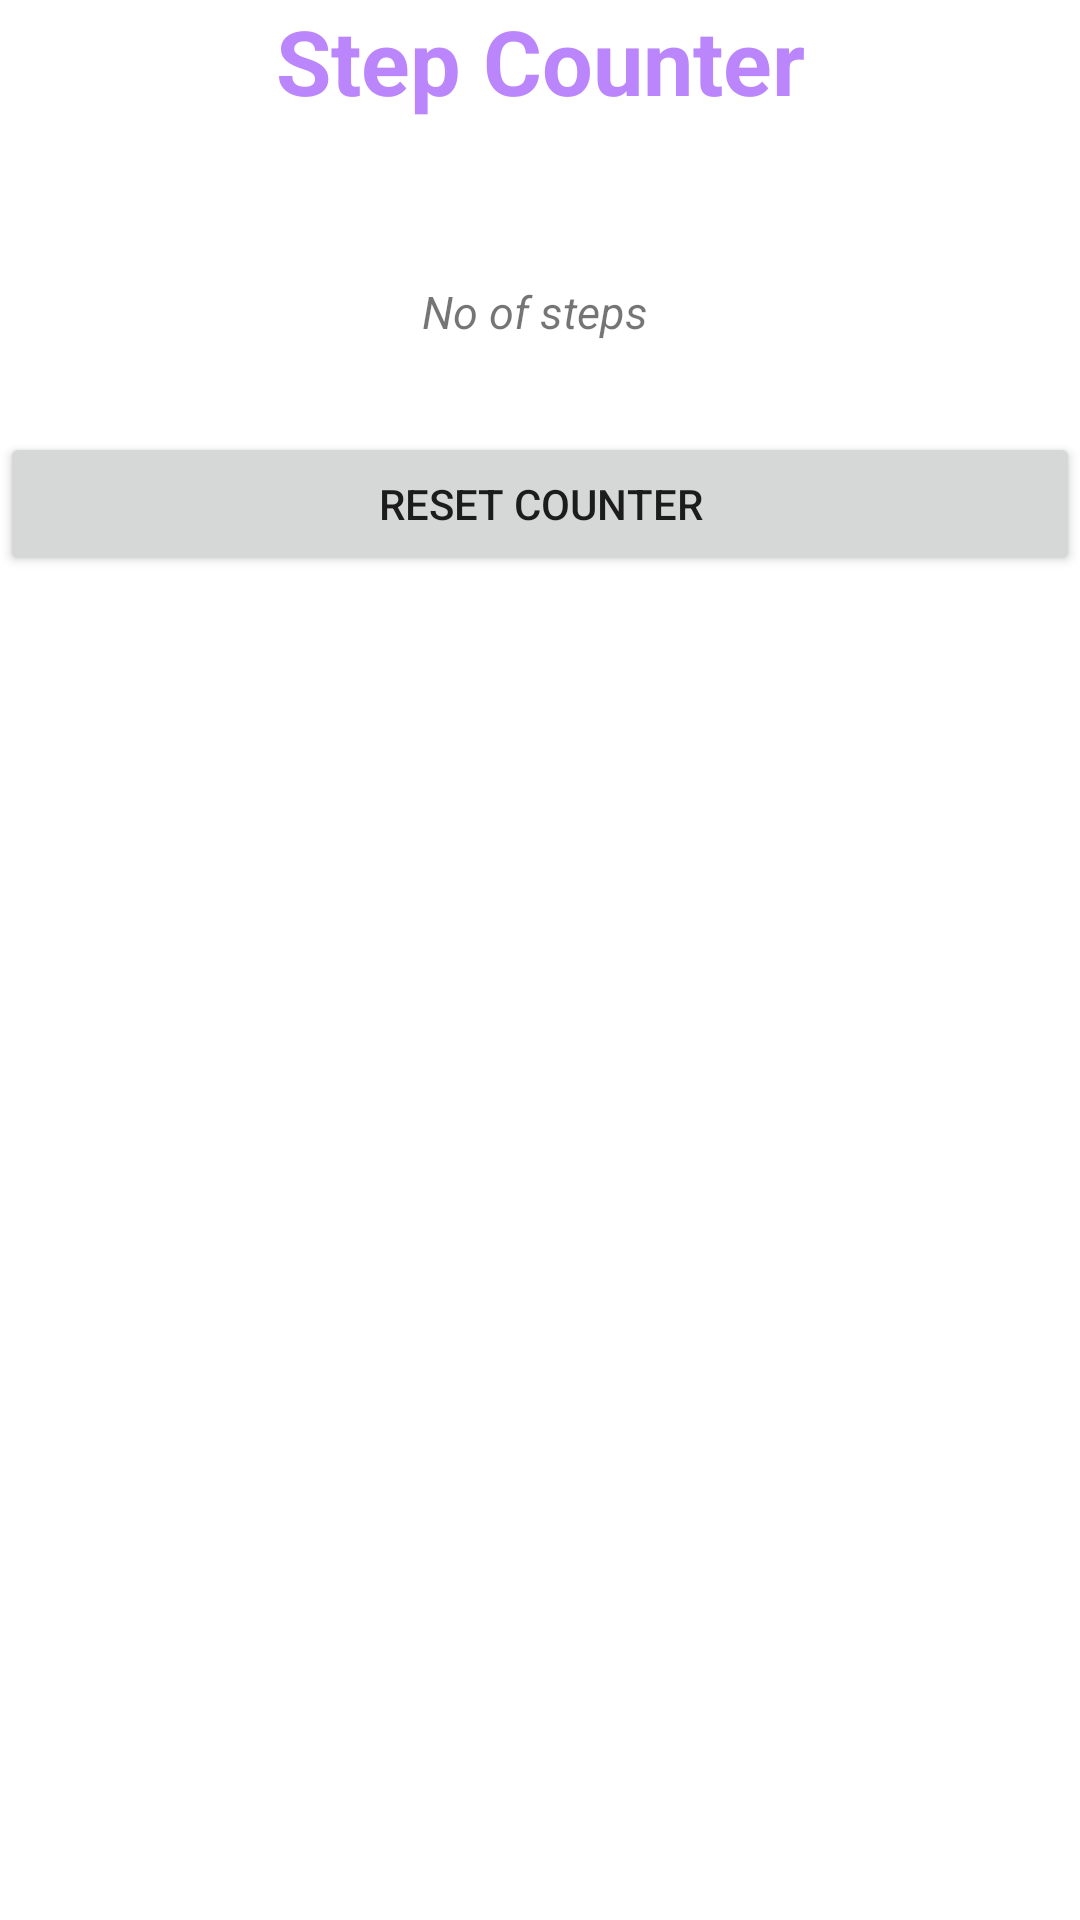

Write the Android layout XML for this screen, with the resource values it uses.
<!-- AndroidManifest.xml: application theme Theme.MhealthApp -->
<!-- res/layout/activity_step_counter.xml -->
<?xml version="1.0" encoding="utf-8"?>
<LinearLayout xmlns:android="http://schemas.android.com/apk/res/android"
    xmlns:app="http://schemas.android.com/apk/res-auto"
    xmlns:tools="http://schemas.android.com/tools"
    android:layout_width="match_parent"
    android:layout_height="match_parent"
    android:orientation="vertical"
    tools:context=".StepCounterActivity">


    <TextView
        android:id="@+id/textView9"
        android:layout_width="match_parent"
        android:layout_height="wrap_content"
        android:text="Step Counter"
        android:textAlignment="center"
        android:textColor="@color/purple_200"
        android:textSize="30sp"
        android:textStyle="bold"
        />

    <TextView
        android:id="@+id/tvStepCount"
        android:layout_width="match_parent"
        android:layout_height="wrap_content"
        android:text=""
        android:textAlignment="center"
        android:textSize="40sp"
        />

    <TextView
        android:id="@+id/textView11"
        android:layout_width="match_parent"
        android:layout_height="wrap_content"
        android:text="No of steps "
        android:textStyle="italic"
        android:textAlignment="center"
        android:textSize="15sp"
        />

    <Button
        android:id="@+id/btnReset"
        android:layout_width="match_parent"
        android:layout_height="wrap_content"
        android:layout_marginTop="30dp"
        android:text="Reset Counter" />


</LinearLayout>
<!-- resources referenced by this layout -->
<resources>
  <style name="Theme.MhealthApp" parent="Theme.MaterialComponents.DayNight.DarkActionBar">
          
          <item name="colorPrimary">@color/purple_500</item>
          <item name="colorPrimaryVariant">@color/purple_700</item>
          <item name="colorOnPrimary">@color/white</item>
          
          <item name="colorSecondary">@color/teal_200</item>
          <item name="colorSecondaryVariant">@color/teal_700</item>
          <item name="colorOnSecondary">@color/black</item>
          
          <item name="android:statusBarColor" tools:targetApi="l">?attr/colorPrimaryVariant</item>
          
      </style>
  <!-- not gathered from this repository: default colours our renderer supplied (Android Studio template values) -->
  <color name="purple_200">#FFBB86FC</color>
  <color name="purple_500">#FF6200EE</color>
  <color name="purple_700">#FF3700B3</color>
  <color name="teal_200">#FF03DAC5</color>
  <color name="teal_700">#FF018786</color>
  <color name="black">#FF000000</color>
  <color name="white">#FFFFFFFF</color>
</resources>
